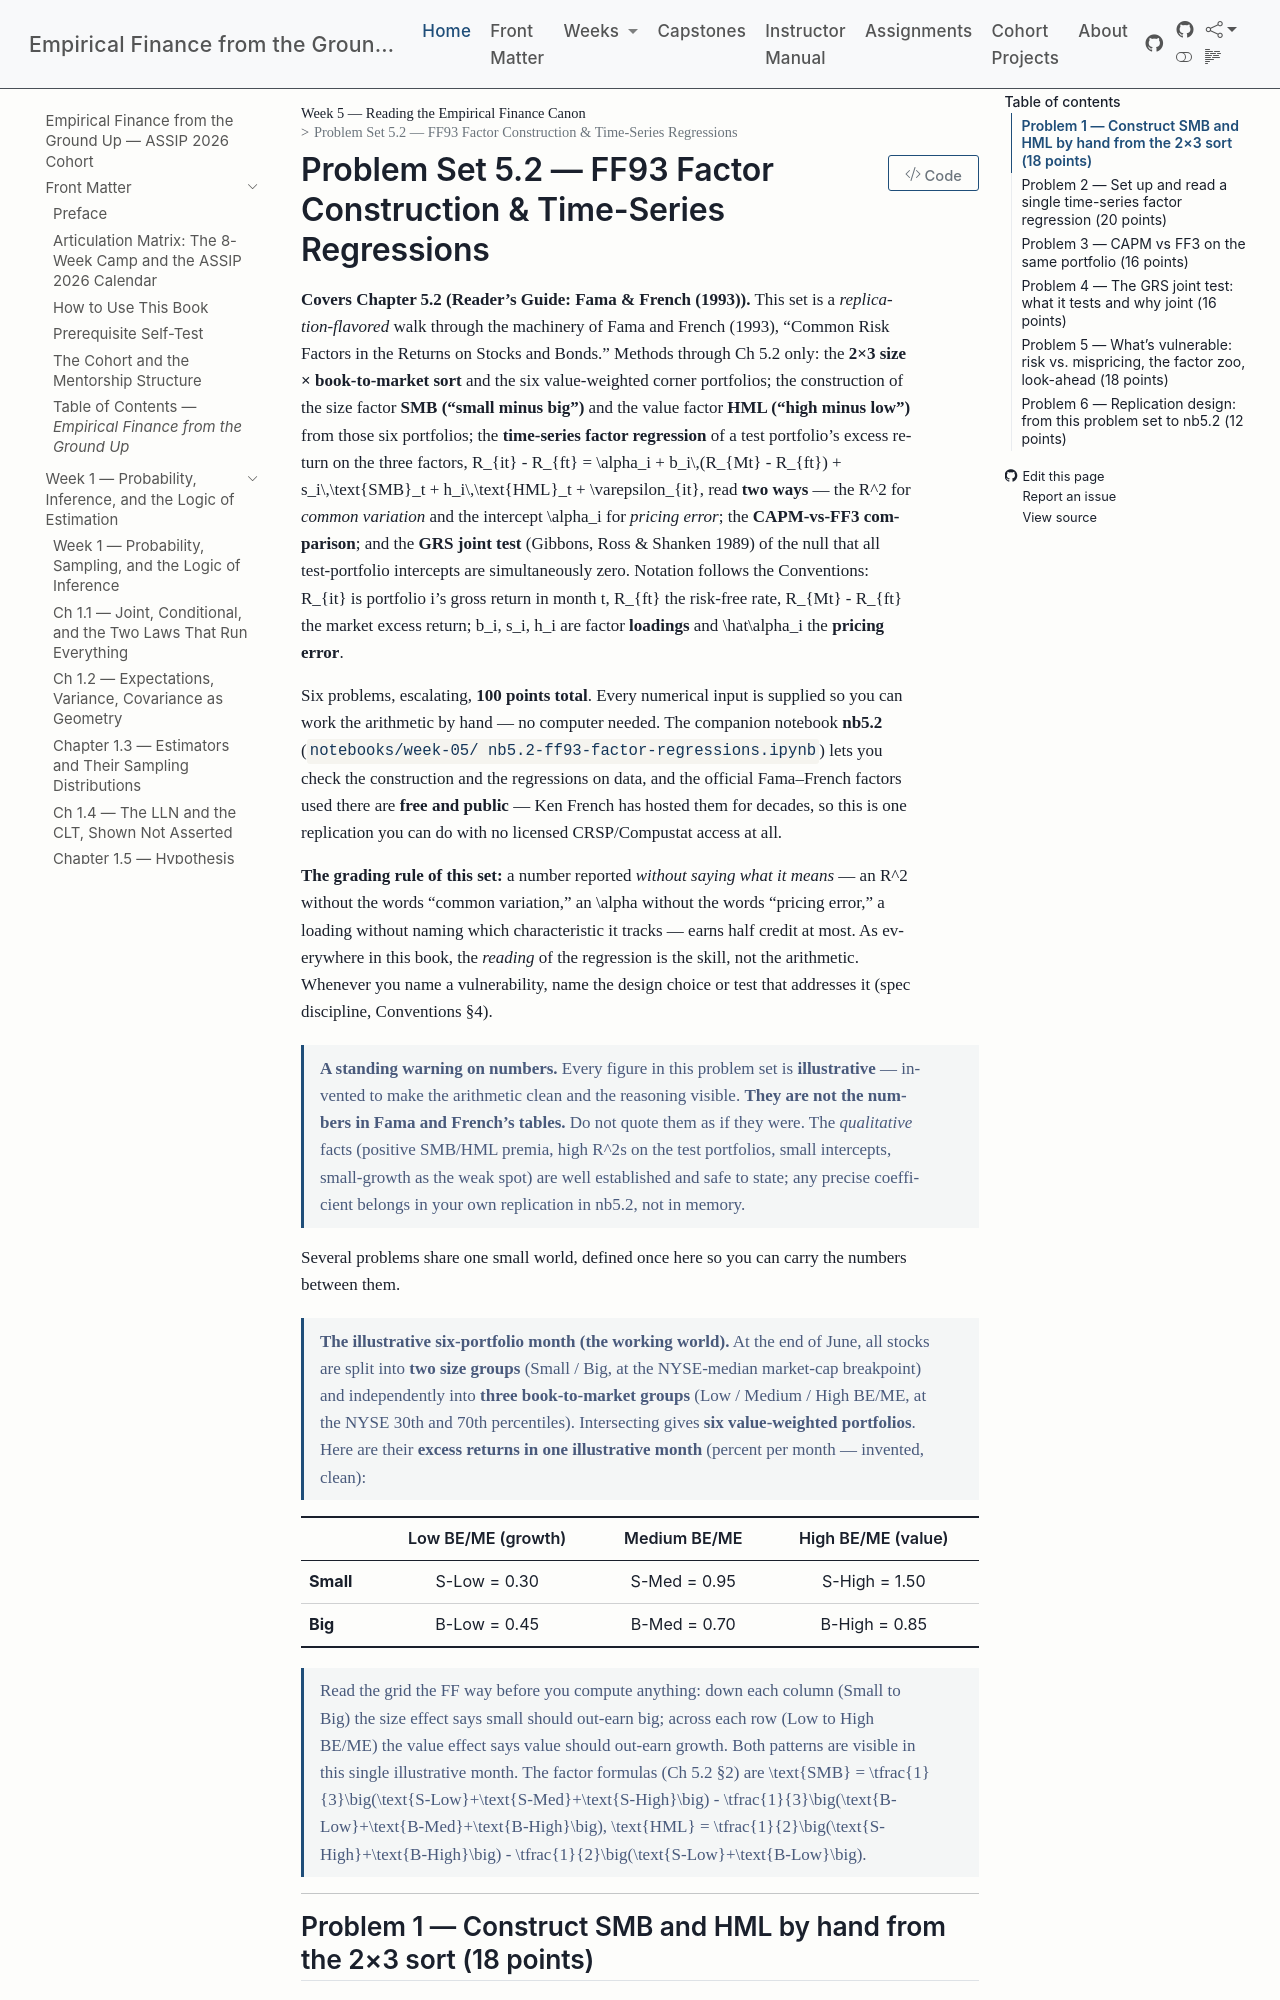

repository: edwardlg/assip-2026-empirical-finance · page: textbook/book/weeks/week-05/ps5.2.html · generator: mkdocs

# Problem Set 5.2 — FF93 Factor Construction & Time-Series Regressions

**Covers Chapter 5.2 (Reader's Guide: Fama & French (1993)).** This set is a *replication-flavored*
walk through the machinery of Fama and French (1993), "Common Risk Factors in the Returns on Stocks and
Bonds." Methods through Ch 5.2 only: the **2×3 size × book-to-market sort** and the six value-weighted
corner portfolios; the construction of the size factor **SMB ("small minus big")** and the value factor
**HML ("high minus low")** from those six portfolios; the **time-series factor regression** of a test
portfolio's excess return on the three factors,
$$
R_{it} - R_{ft} = \alpha_i + b_i\,(R_{Mt} - R_{ft}) + s_i\,\text{SMB}_t + h_i\,\text{HML}_t + \varepsilon_{it},
$$
read **two ways** — the $R^2$ for *common variation* and the intercept $\alpha_i$ for *pricing error*;
the **CAPM-vs-FF3 comparison**; and the **GRS joint test** (Gibbons, Ross & Shanken 1989) of the null
that all test-portfolio intercepts are simultaneously zero. Notation follows the Conventions: $R_{it}$
is portfolio $i$'s gross return in month $t$, $R_{ft}$ the risk-free rate, $R_{Mt} - R_{ft}$ the market
excess return; $b_i, s_i, h_i$ are factor **loadings** and $\hat\alpha_i$ the **pricing error**.

Six problems, escalating, **100 points total**. Every numerical input is supplied so you can work the
arithmetic by hand — no computer needed. The companion notebook **nb5.2** (`notebooks/week-05/
nb5.2-ff93-factor-regressions.ipynb`) lets you check the construction and the regressions on data, and
the official Fama–French factors used there are **free and public** — Ken French has hosted them for
decades, so this is one replication you can do with no licensed CRSP/Compustat access at all.

**The grading rule of this set:** a number reported *without saying what it means* — an $R^2$ without
the words "common variation," an $\alpha$ without the words "pricing error," a loading without naming
which characteristic it tracks — earns half credit at most. As everywhere in this book, the *reading*
of the regression is the skill, not the arithmetic. Whenever you name a vulnerability, name the design
choice or test that addresses it (spec discipline, Conventions §4).

> **A standing warning on numbers.** Every figure in this problem set is **illustrative** — invented to
> make the arithmetic clean and the reasoning visible. **They are not the numbers in Fama and French's
> tables.** Do not quote them as if they were. The *qualitative* facts (positive SMB/HML premia, high
> $R^2$s on the test portfolios, small intercepts, small-growth as the weak spot) are well established
> and safe to state; any precise coefficient belongs in your own replication in nb5.2, not in
> memory.

Several problems share one small world, defined once here so you can carry the numbers between them.

> **The illustrative six-portfolio month (the working world).** At the end of June, all stocks are
> split into **two size groups** (Small / Big, at the NYSE-median market-cap breakpoint) and
> independently into **three book-to-market groups** (Low / Medium / High BE/ME, at the NYSE 30th and
> 70th percentiles). Intersecting gives **six value-weighted portfolios**. Here are their **excess
> returns in one illustrative month** (percent per month — invented, clean):

| | Low BE/ME (growth) | Medium BE/ME | High BE/ME (value) |
|:---|:---:|:---:|:---:|
| **Small** | S-Low $= 0.30$ | S-Med $= 0.95$ | S-High $= 1.50$ |
| **Big**   | B-Low $= 0.45$ | B-Med $= 0.70$ | B-High $= 0.85$ |

> Read the grid the FF way before you compute anything: down each column (Small to Big) the size effect
> says small should out-earn big; across each row (Low to High BE/ME) the value effect says value
> should out-earn growth. Both patterns are visible in this single illustrative month. The factor
> formulas (Ch 5.2 §2) are
> $$
> \text{SMB} = \tfrac{1}{3}\big(\text{S-Low}+\text{S-Med}+\text{S-High}\big) - \tfrac{1}{3}\big(\text{B-Low}+\text{B-Med}+\text{B-High}\big),
> $$
> $$
> \text{HML} = \tfrac{1}{2}\big(\text{S-High}+\text{B-High}\big) - \tfrac{1}{2}\big(\text{S-Low}+\text{B-Low}\big).
> $$

---
